Dataset: dataset (GitHub, jayx101/ObjectRecognition). Classes: bulb, Fitbit, glasses, keys, Leatherman multi-tool, Nurofen, pliers, remote control, tape, trigger, trigger small.

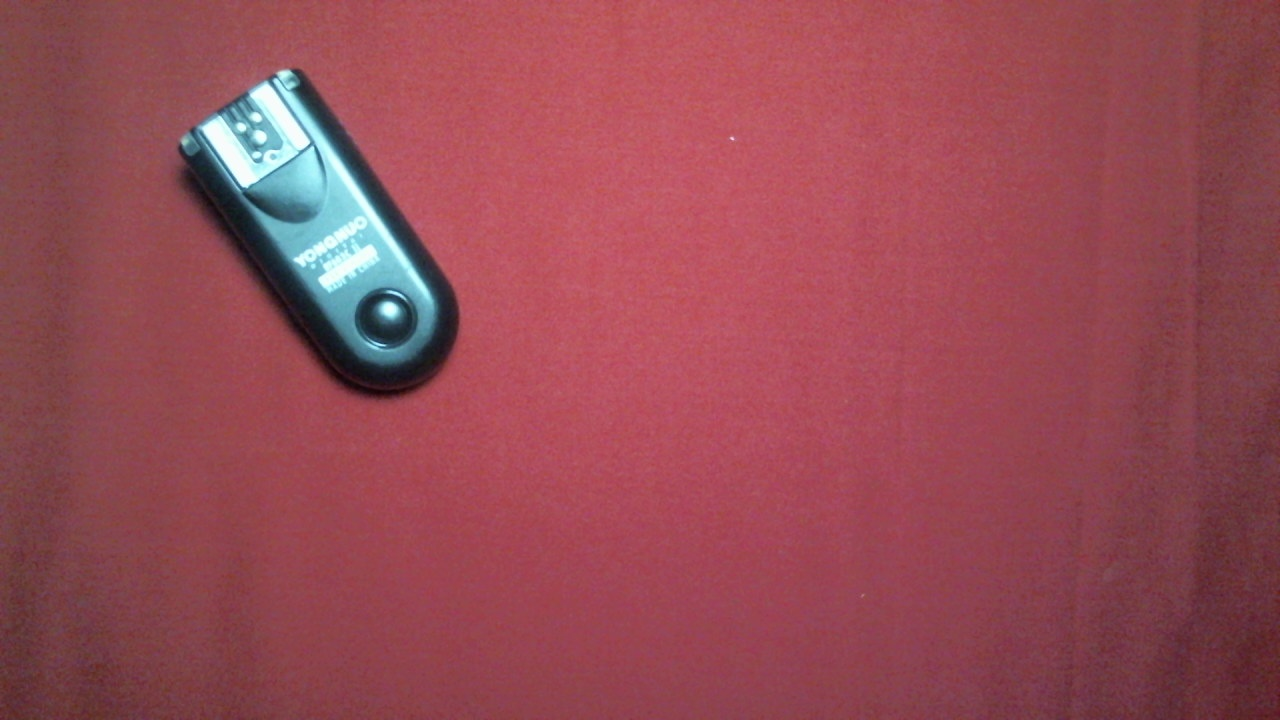
Label: trigger small

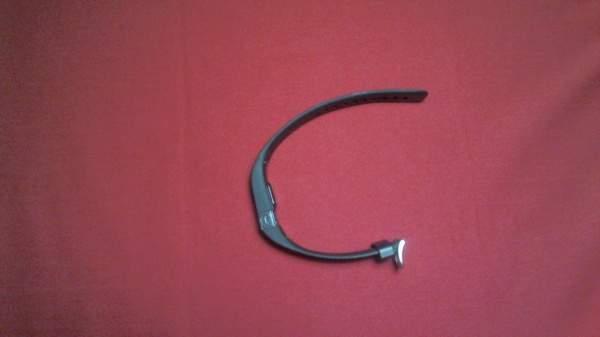
Label: Fitbit

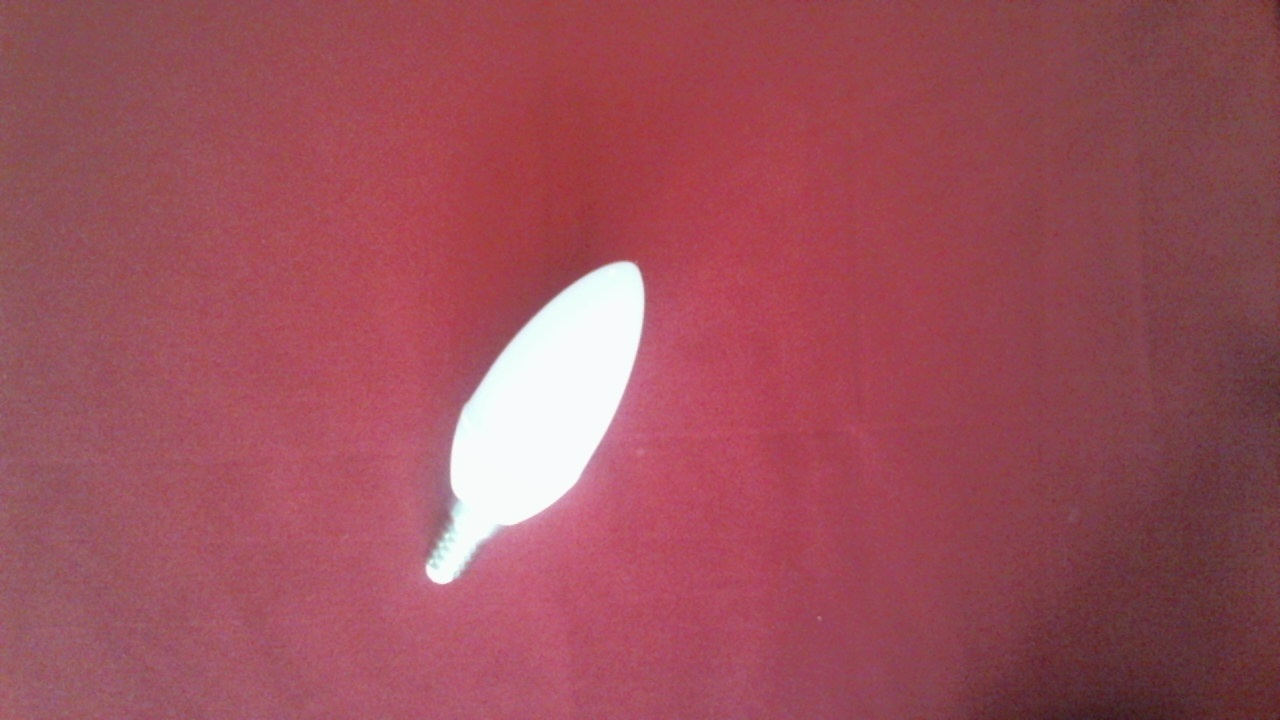
Label: bulb

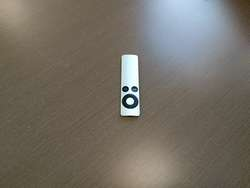
Label: remote control

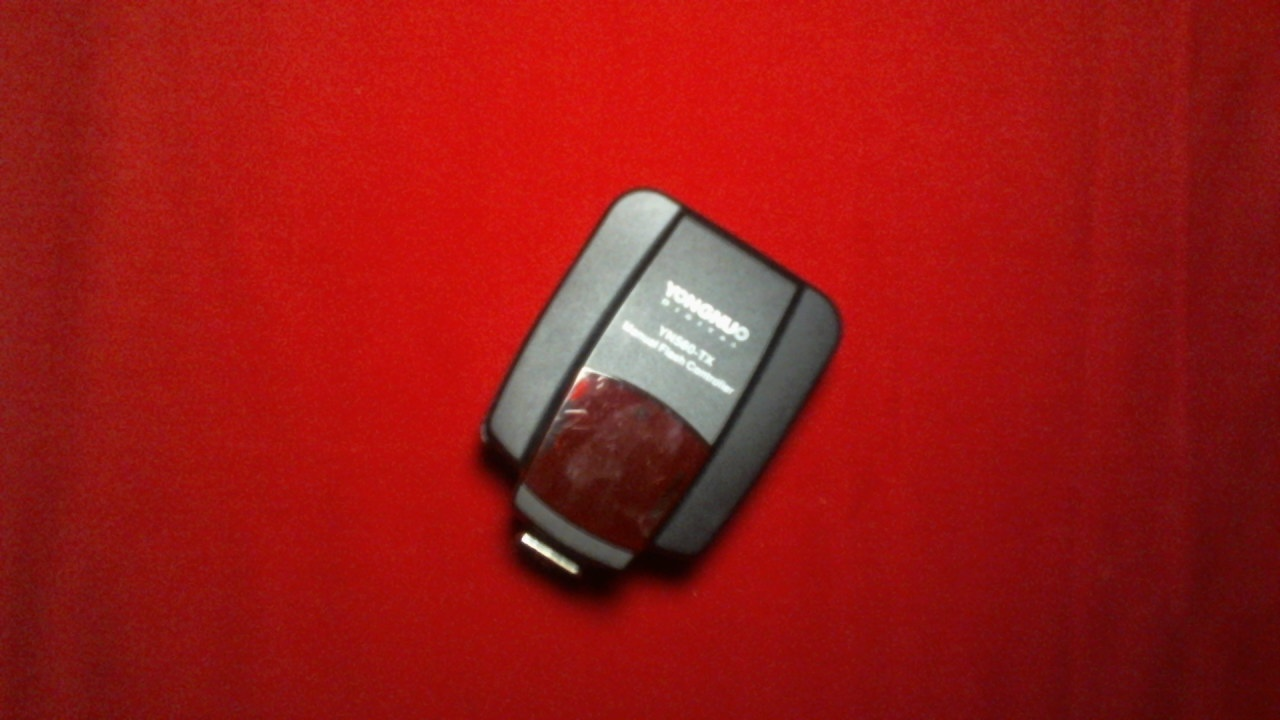
Label: trigger

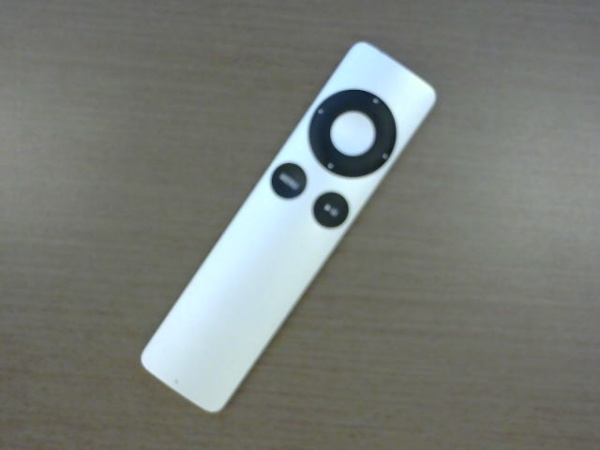
Label: remote control
